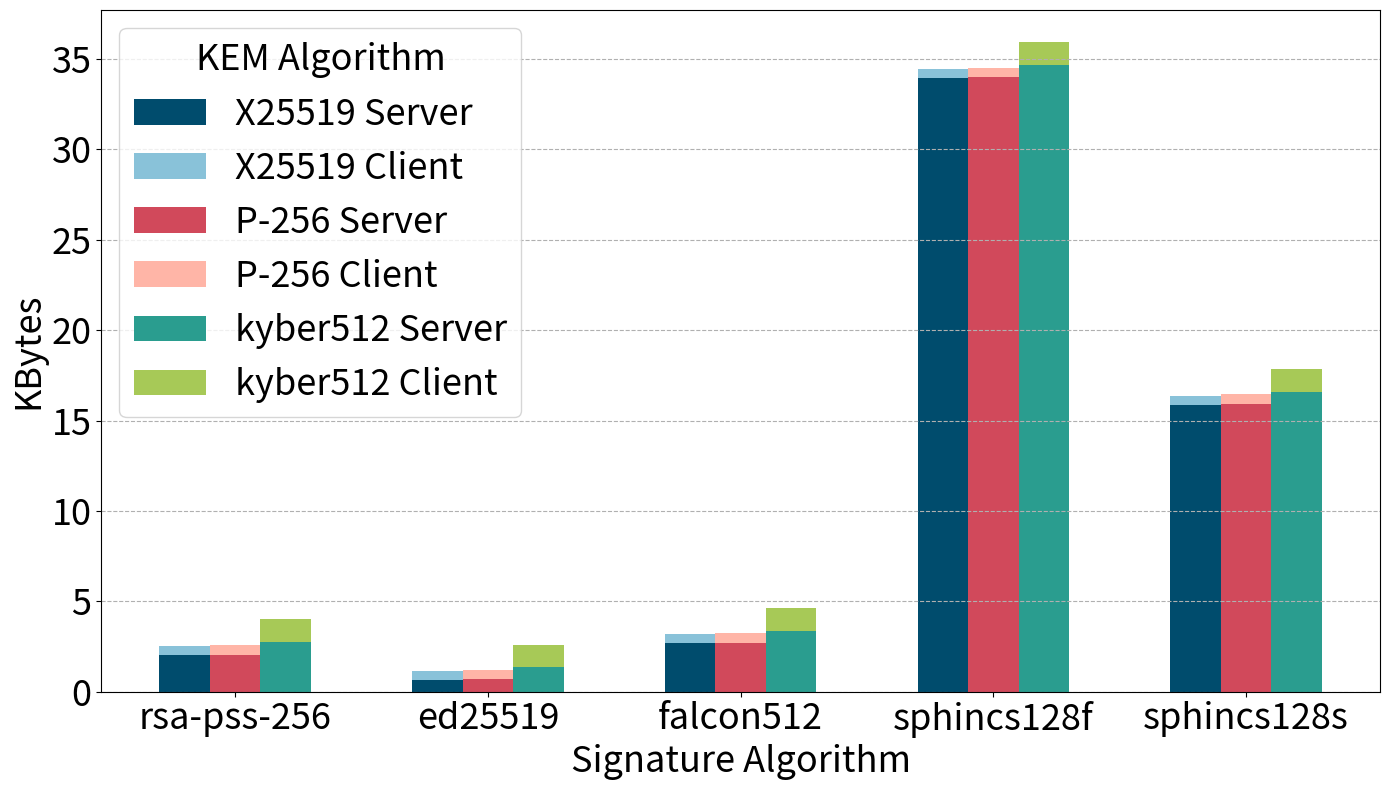

The script that saved this image:
import pandas as pd
import matplotlib.pyplot as plt

FONTSIZE = 26

# Updated data provided by the user
updated_data = {
    'Algorithm': ['rsa-pss-256', 'ed25519', 'falcon512', 'sphincs128f', 'sphincs128s'],
    'X25519_Server': [2064/1024, 668/1024, 2735/1024, 34771/1024, 16263/1024],
    'P-256_Server': [2097/1024, 701/1024, 2758/1024, 34804/1024, 16296/1024],
    'kyber512_Server': [2800/1024, 1404/1024, 3457/1024, 35507/1024, 16999/1024],
    'X25519_Client': [539/1024, 509/1024, 509/1024, 509/1024, 509/1024],
    'P-256_Client': [572/1024, 542/1024, 542/1024, 542/1024, 542/1024],
    'kyber512_Client': [1299/1024, 1269/1024, 1269/1024, 1269/1024, 1269/1024]
}

# Creating a new DataFrame
updated_df = pd.DataFrame(updated_data)

# Plotting the updated stacked bar chart with larger font sizes
fig, ax = plt.subplots(figsize=(14, 8))

# Define print-friendly colors
color1 = '#004c6d'  # Dark Blue
color2 = '#89c2d9'  # Light Blue
color3 = '#d1495b'  # Dark Red
color4 = '#ffb5a7'  # Light Red
color5 = '#2a9d8f'  # Dark Green
color6 = '#a7c957'  # Light Green

# Plotting the data with the new colors
bar_width = 0.2
index = range(len(updated_df))

bar1 = ax.bar(index, updated_df['X25519_Server'], bar_width, label='X25519 Server', color=color1)
bar2 = ax.bar(index, updated_df['X25519_Client'], bar_width, bottom=updated_df['X25519_Server'], label='X25519 Client', color=color2)
bar3 = ax.bar([i + bar_width for i in index], updated_df['P-256_Server'], bar_width, label='P-256 Server', color=color3)
bar4 = ax.bar([i + bar_width for i in index], updated_df['P-256_Client'], bar_width, bottom=updated_df['P-256_Server'], label='P-256 Client', color=color4)
bar5 = ax.bar([i + 2*bar_width for i in index], updated_df['kyber512_Server'], bar_width, label='kyber512 Server', color=color5)
bar6 = ax.bar([i + 2*bar_width for i in index], updated_df['kyber512_Client'], bar_width, bottom=updated_df['kyber512_Server'], label='kyber512 Client', color=color6)

# Adding labels, title, and legend
ax.set_xlabel('Signature Algorithm', fontsize=FONTSIZE)
ax.set_ylabel('KBytes', fontsize=FONTSIZE)
ax.set_title('')
ax.set_xticks([i + bar_width for i in index])
ax.set_xticklabels(updated_df['Algorithm'], fontsize=FONTSIZE, rotation=0)

# Place the legend at the top of the plot
#ax.legend(fontsize=16, loc='best')#, bbox_to_anchor=(0.5, 1.15), ncol=1)
ax.legend(fontsize=FONTSIZE, loc='best', title='KEM Algorithm', title_fontsize=FONTSIZE)

# Make the numbers on the axes larger for better readability
ax.tick_params(axis='both', which='major', labelsize=FONTSIZE)

plt.xticks(rotation=0)
plt.tight_layout()

plt.grid(axis = 'y', linestyle='--')

# Save the plot as a PNG file
plt.savefig('Nivel1Bytespng')

plt.show()
